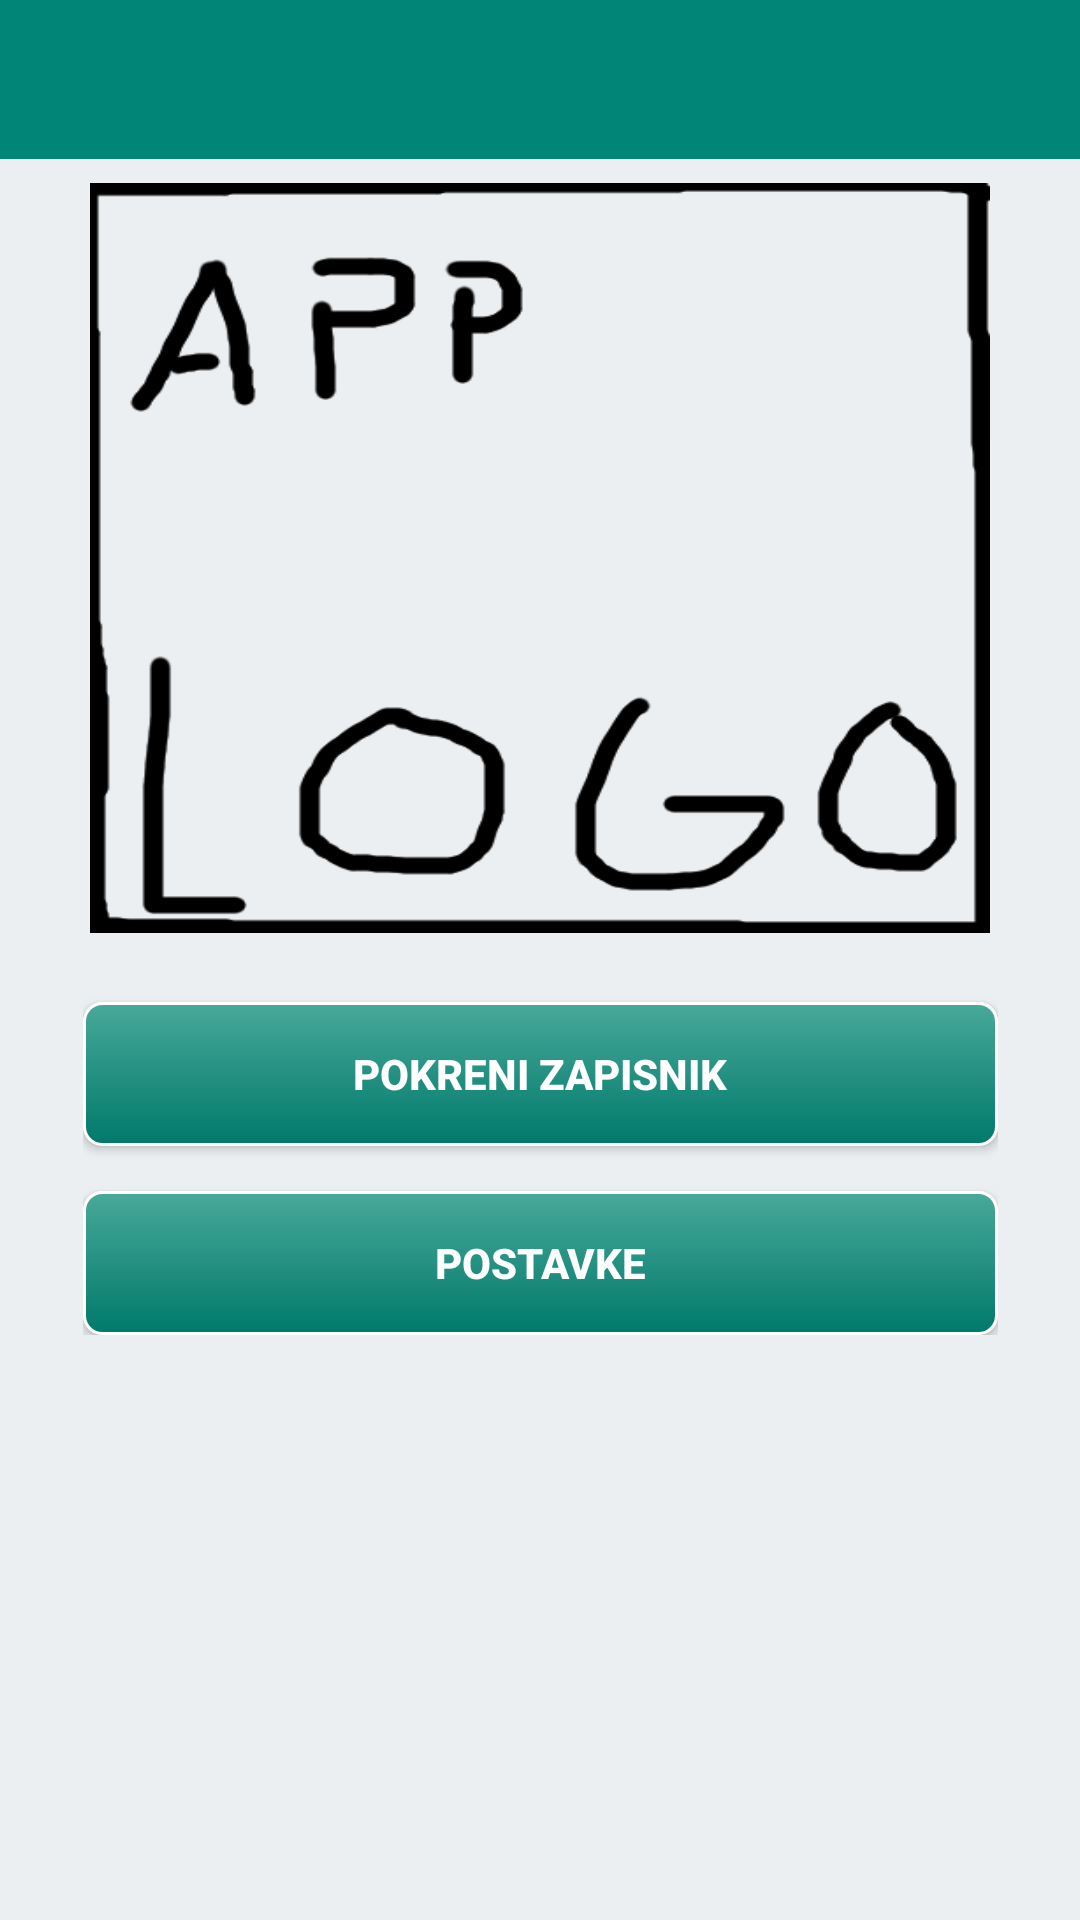

Layout XML and referenced resources for this Android screen:
<!-- AndroidManifest.xml: application theme AppTheme -->
<!-- res/layout/activity_main.xml -->
<?xml version="1.0" encoding="utf-8"?>
<android.support.constraint.ConstraintLayout xmlns:android="http://schemas.android.com/apk/res/android"
    xmlns:app="http://schemas.android.com/apk/res-auto"
    xmlns:tools="http://schemas.android.com/tools"
    android:layout_width="match_parent"
    android:layout_height="match_parent"
    android:background="@color/menuActivityBackground"
    tools:context=".ActivityMain">

    <android.support.v7.widget.Toolbar
        android:id="@+id/activity_main_toolbar"
        android:layout_width="match_parent"
        android:layout_height="53dp"
        android:background="?attr/colorPrimary"
        android:theme="@style/ThemeOverlay.AppCompat.Dark"
        app:layout_constraintEnd_toEndOf="parent"
        app:layout_constraintStart_toStartOf="parent"
        app:layout_constraintTop_toTopOf="parent" />

    <ImageView
        android:id="@+id/MainApplicationLogo"
        android:layout_width="300dp"
        android:layout_height="250dp"
        android:layout_marginStart="8dp"
        android:layout_marginTop="8dp"
        android:layout_marginEnd="8dp"
        android:background="@drawable/logoimage"
        app:layout_constraintEnd_toEndOf="parent"
        app:layout_constraintStart_toStartOf="parent"
        app:layout_constraintTop_toBottomOf="@+id/activity_main_toolbar"
        android:contentDescription="@string/desc_main_application_logo" />

    <LinearLayout
        android:id="@+id/MainLayoutsContainerButtons"
        android:layout_width="305dp"
        android:layout_height="wrap_content"
        android:layout_marginStart="8dp"
        android:layout_marginTop="8dp"
        android:layout_marginEnd="8dp"
        android:orientation="vertical"
        app:layout_constraintEnd_toEndOf="parent"
        app:layout_constraintStart_toStartOf="parent"
        app:layout_constraintTop_toBottomOf="@+id/MainApplicationLogo">


        <Button
            android:id="@+id/buttonStart"
            style="@style/StandardButton"
            android:layout_width="match_parent"
            android:layout_height="wrap_content"
            android:onClick="StartScoreboard"
            android:text="@string/gameStart" />

        <Button
            android:id="@+id/buttonSettings"
            style="@style/StandardButton"
            android:layout_width="match_parent"
            android:layout_height="wrap_content"
            android:onClick="StartSettings"
            android:text="@string/settings" />


    </LinearLayout>



</android.support.constraint.ConstraintLayout>
<!-- resources referenced by this layout -->
<resources>
  <color name="menuActivityBackground">#eceff1</color>
  <string name="gameStart">POKRENI ZAPISNIK</string>
  <string name="settings">POSTAVKE</string>
  <style name="StandardButton">
          <item name="android:background">@drawable/green_button</item>
          <item name="android:textColor">#FFFFFF</item>
          <item name="android:textStyle">bold</item>
          <item name="android:layout_marginTop">15dp</item>
      </style>
  <style name="AppTheme" parent="Theme.AppCompat.Light.NoActionBar">
          
          <item name="colorPrimary">@color/colorPrimary</item>
          <item name="colorPrimaryDark">@color/colorPrimaryDark</item>
          <item name="colorAccent">@color/colorAccent</item>
      </style>
  <!-- drawable green_button (drawable) -->
  <?xml version="1.0" encoding="utf-8"?>
  <selector xmlns:android="http://schemas.android.com/apk/res/android">
  
      <item
          android:state_pressed="false"
          android:state_enabled="true"
          android:drawable="@drawable/button_green_default" />
  
      <item
          android:state_pressed="true"
          android:drawable="@drawable/button_green_pressed"/>
  
      <item
          android:state_pressed="false"
          android:drawable="@drawable/button_green_disabled"/>
  
  
  </selector>
  <color name="colorPrimary">#008577</color>
  <color name="colorPrimaryDark">#00574B</color>
  <color name="colorAccent">#D81B60</color>
  <!-- drawable button_green_default (drawable) -->
  <?xml version="1.0" encoding="utf-8"?>
  <shape xmlns:android="http://schemas.android.com/apk/res/android"
      android:shape="rectangle">
  
      <gradient
          android:startColor="@color/greenButtonGradStart"
          android:endColor="@color/greenButtonGradEnd"
          android:angle="270" />
  
      <padding
          android:bottom="@dimen/button_green_default_padding"
          android:left="@dimen/button_green_default_padding"
          android:right="@dimen/button_green_default_padding"
          android:top="@dimen/button_green_default_padding" />
  
      <stroke
          android:width="1dp"
          android:color="#ffffff" />
  
      <corners
          android:radius="@dimen/button_green_corner_radius" />
  </shape>
  <!-- drawable button_green_pressed (drawable) -->
  <?xml version="1.0" encoding="utf-8"?>
  <shape xmlns:android="http://schemas.android.com/apk/res/android"
      android:shape="rectangle">
  
      <gradient
          android:startColor="@color/greenButtonGradStartPressed"
          android:endColor="@color/greenButtonGradEndPressed"
          android:angle="270" />
  
      <padding
          android:bottom="@dimen/button_green_default_padding"
          android:left="@dimen/button_green_default_padding"
          android:right="@dimen/button_green_default_padding"
          android:top="@dimen/button_green_default_padding" />
  
      <stroke
          android:width="1dp"
          android:color="#ffffff" />
  
      <corners
          android:radius="@dimen/button_green_corner_radius" />
  </shape>
  <!-- drawable button_green_disabled (drawable) -->
  <?xml version="1.0" encoding="utf-8"?>
  <shape xmlns:android="http://schemas.android.com/apk/res/android"
      android:shape="rectangle">
  
      <solid
          android:color="@color/buttonDisabled"/>
  
      <padding
          android:bottom="@dimen/button_green_default_padding"
          android:left="@dimen/button_green_default_padding"
          android:right="@dimen/button_green_default_padding"
          android:top="@dimen/button_green_default_padding" />
  
      <stroke
          android:width="1dp"
          android:color="#ffffff" />
  
      <corners
          android:radius="@dimen/button_green_corner_radius" />
  </shape>
  <color name="greenButtonGradStart">#48a999</color>
  <color name="greenButtonGradEnd">#00796b</color>
  <dimen name="button_green_default_padding">7dp</dimen>
  <dimen name="button_green_corner_radius">6dp</dimen>
  <color name="greenButtonGradStartPressed">#6ac7b8</color>
  <color name="greenButtonGradEndPressed">#26a69a</color>
  <color name="buttonDisabled">#9e9e9e</color>
</resources>
